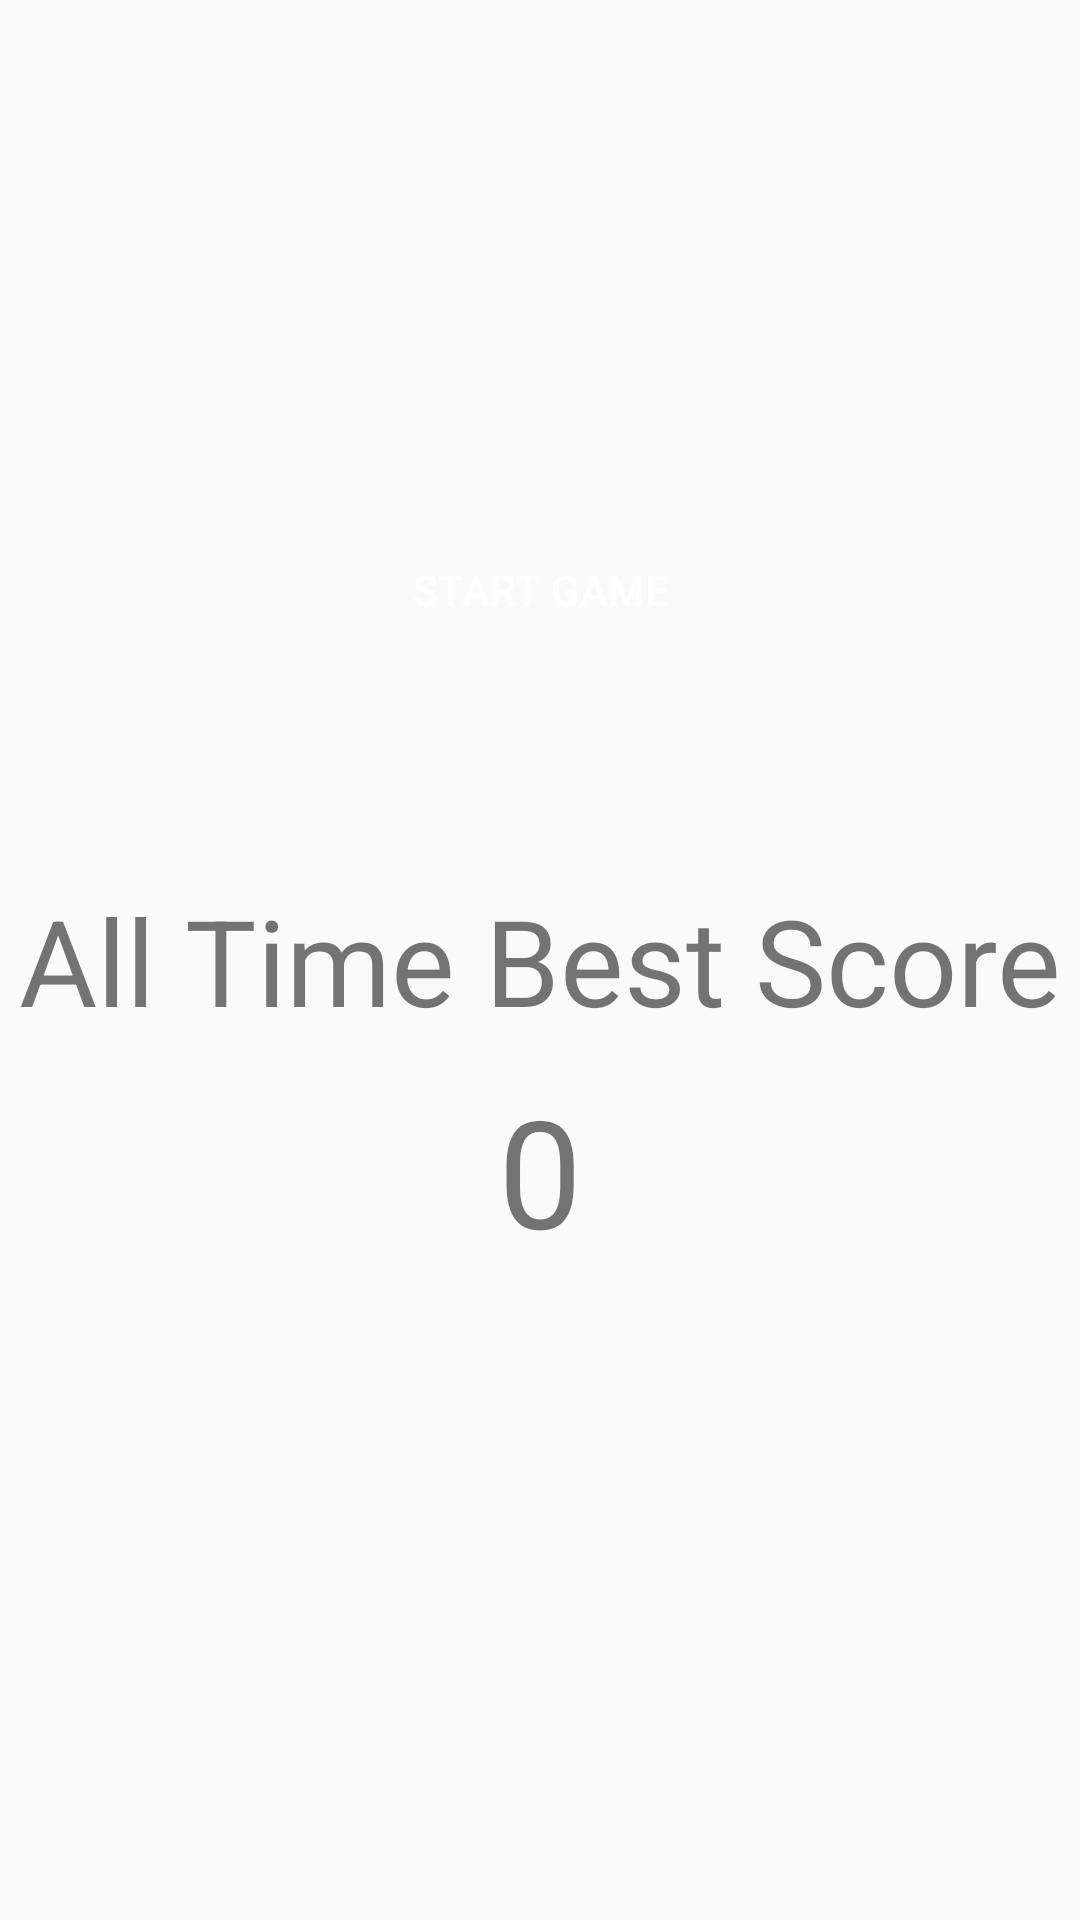

Reconstruct the res/layout file that produces this screen, plus the resources it refers to.
<!-- AndroidManifest.xml: application theme AppTheme -->
<!-- res/layout/activity_menu.xml -->
<?xml version="1.0" encoding="utf-8"?>
<androidx.constraintlayout.widget.ConstraintLayout xmlns:android="http://schemas.android.com/apk/res/android"
    xmlns:app="http://schemas.android.com/apk/res-auto"
    xmlns:tools="http://schemas.android.com/tools"
    android:id="@+id/main"
    android:layout_width="match_parent"
    android:layout_height="match_parent"
    android:theme="@style/AppTheme.NoTitleBar"
    tools:context=".MenuActivity">

    <Button
        android:id="@+id/startGame"
        android:layout_width="350dp"
        android:layout_height="60dp"
        android:layout_marginTop="100dp"
        android:background="@drawable/rounded_button"
        android:text="Start Game"
        android:textColor="#FFFFFF"
        app:layout_constraintBottom_toTopOf="@+id/highScore"
        app:layout_constraintEnd_toEndOf="parent"
        app:layout_constraintStart_toStartOf="parent"
        app:layout_constraintTop_toTopOf="parent" />

    <TextView
        android:id="@+id/highScore"
        android:layout_width="wrap_content"
        android:layout_height="wrap_content"
        android:text="All Time Best Score"
        android:textSize="40sp"
        app:layout_constraintBottom_toBottomOf="parent"
        app:layout_constraintEnd_toEndOf="parent"
        app:layout_constraintStart_toStartOf="parent"
        app:layout_constraintTop_toTopOf="parent" />

    <TextView
        android:id="@+id/score"
        android:layout_width="wrap_content"
        android:layout_height="0dp"
        android:layout_marginTop="10dp"
        android:layout_marginBottom="60dp"
        android:text="0"
        android:textSize="50sp"
        app:layout_constraintBottom_toBottomOf="parent"
        app:layout_constraintEnd_toEndOf="parent"
        app:layout_constraintStart_toStartOf="parent"
        app:layout_constraintTop_toBottomOf="@+id/highScore" />
</androidx.constraintlayout.widget.ConstraintLayout>
<!-- resources referenced by this layout -->
<resources>
  <style name="AppTheme.NoTitleBar" parent="Theme.AppCompat.Light.NoActionBar">
      </style>
  <style name="AppTheme" parent="Theme.AppCompat.Light.DarkActionBar">
          
          <item name="colorPrimary">@color/colorPrimary</item>
          <item name="colorPrimaryDark">@color/colorPrimaryDark</item>
          <item name="colorAccent">@color/colorAccent</item>
      </style>
  <color name="colorPrimary">#0092ff</color>
  <color name="colorPrimaryDark">#00574B</color>
  <color name="colorAccent">#D81B60</color>
</resources>
